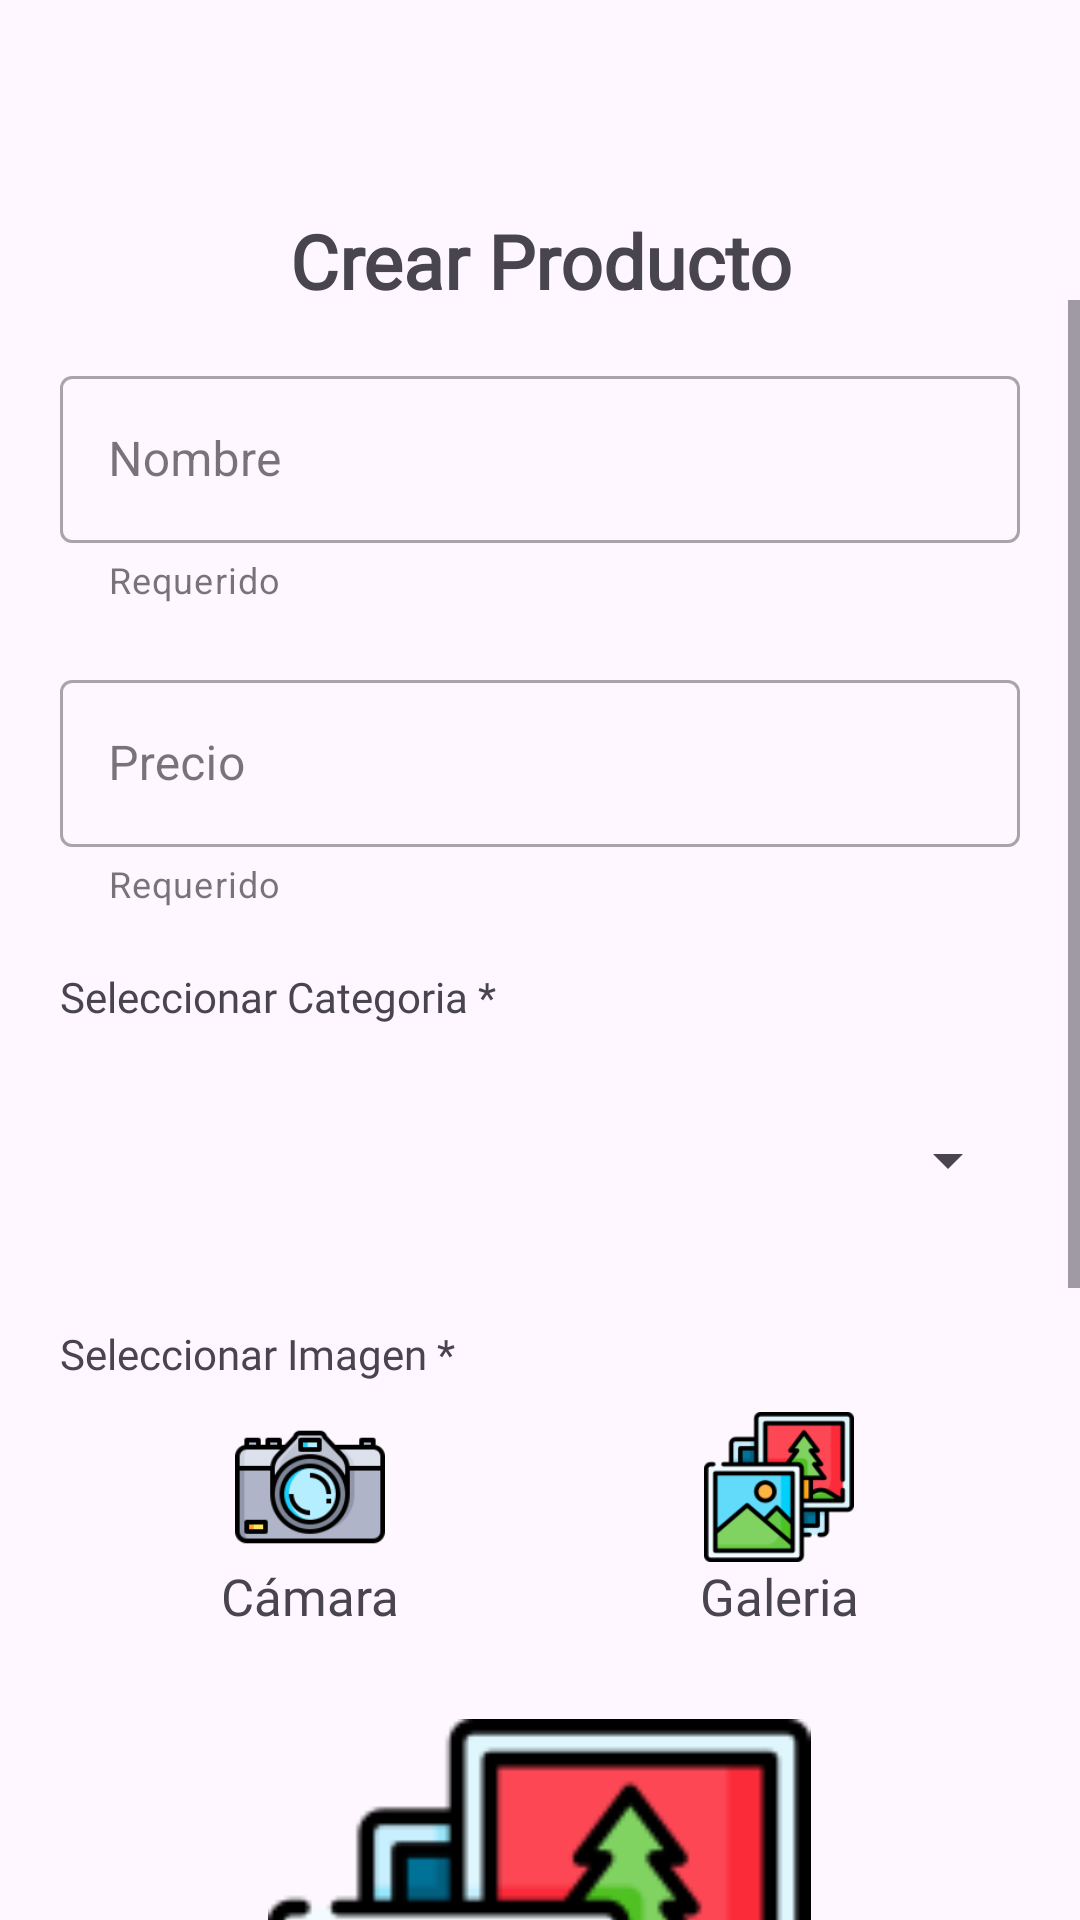

The Android layout XML behind this screen, and the referenced resources:
<!-- AndroidManifest.xml: application theme Theme.ControlInventarioLosOlivosMovil -->
<!-- res/layout/fragment_crear_productos.xml -->
<?xml version="1.0" encoding="utf-8"?>
<androidx.constraintlayout.widget.ConstraintLayout xmlns:android="http://schemas.android.com/apk/res/android"
    xmlns:tools="http://schemas.android.com/tools"
    android:layout_width="match_parent"
    android:layout_height="match_parent"
    xmlns:app="http://schemas.android.com/apk/res-auto"
    tools:context=".Fragments.CrearProductosFragment">

    <TextView
        android:id="@+id/textView2"
        android:layout_width="match_parent"
        android:layout_height="wrap_content"
        android:layout_marginTop="70dp"
        android:fontFamily="@font/aclonica"
        android:text="Crear Producto"
        android:textAlignment="center"
        android:textSize="25dp"
        android:textStyle="bold"
        app:layout_constraintEnd_toEndOf="parent"
        app:layout_constraintStart_toStartOf="parent"
        app:layout_constraintTop_toTopOf="parent" />

    <ScrollView
        android:layout_width="match_parent"
        android:layout_height="match_parent"
        android:layout_marginTop="100dp">

        <LinearLayout
            android:layout_width="match_parent"
            android:layout_height="wrap_content"
            android:layout_margin="20dp"
            android:orientation="vertical">

            <com.google.android.material.textfield.TextInputLayout
                style="@style/Widget.MaterialComponents.TextInputLayout.OutlinedBox"
                android:layout_width="match_parent"
                android:layout_height="wrap_content"
                android:hint="Nombre"
                app:helperText="Requerido"
                app:startIconDrawable="@drawable/ic_baseline_text_fields_24">

                <com.google.android.material.textfield.TextInputEditText
                    android:id="@+id/EditTextNombreProducto"
                    android:layout_width="match_parent"
                    android:layout_height="wrap_content"
                    android:inputType="text" />

            </com.google.android.material.textfield.TextInputLayout>

            <com.google.android.material.textfield.TextInputLayout
                style="@style/Widget.MaterialComponents.TextInputLayout.OutlinedBox"
                android:layout_width="match_parent"
                android:layout_height="wrap_content"
                android:layout_marginTop="20dp"
                android:hint="Precio"
                app:helperText="Requerido"
                app:startIconDrawable="@drawable/baseline_money">

                <com.google.android.material.textfield.TextInputEditText
                    android:id="@+id/EditTextPrecioProducto"
                    android:layout_width="match_parent"
                    android:layout_height="wrap_content"
                    android:inputType="number" />

            </com.google.android.material.textfield.TextInputLayout>

            <TextView
                android:layout_width="wrap_content"
                android:layout_height="wrap_content"
                android:text="Seleccionar Categoria *"
                android:layout_marginTop="20dp"
                android:fontFamily="@font/aclonica"/>

            <Spinner
                android:id="@+id/SpinnerCategoria"
                android:layout_width="match_parent"
                android:layout_height="70dp"
                android:layout_gravity="center"
                android:layout_marginTop="10sp"/>

            <TextView
                android:id="@+id/TextoCategoriaProducto"
                android:layout_width="0dp"
                android:layout_height="0dp"
                android:visibility="invisible"/>

            <TextView
                android:layout_width="wrap_content"
                android:layout_height="wrap_content"
                android:text="Seleccionar Imagen *"
                android:layout_marginTop="20dp"
                android:fontFamily="@font/aclonica"/>

            <LinearLayout
                android:layout_width="match_parent"
                android:layout_height="wrap_content"
                android:orientation="horizontal"
                android:layout_marginTop="10sp"
                android:gravity="center">

                <LinearLayout
                    android:id="@+id/Camara"
                    android:layout_width="wrap_content"
                    android:layout_height="wrap_content"
                    android:gravity="center"
                    android:layout_marginEnd="50sp"
                    android:orientation="vertical">

                    <ImageView
                        android:layout_width="50sp"
                        android:layout_height="50sp"
                        android:src="@drawable/camara"/>

                    <TextView
                        android:layout_width="wrap_content"
                        android:layout_height="wrap_content"
                        android:text="Cámara"
                        android:textSize="17sp"
                        android:fontFamily="@font/aclonica"/>

                </LinearLayout>

                <LinearLayout
                    android:id="@+id/Galeria"
                    android:layout_width="wrap_content"
                    android:layout_height="wrap_content"
                    android:gravity="center"
                    android:layout_marginStart="50sp"
                    android:orientation="vertical">

                    <ImageView
                        android:layout_width="50sp"
                        android:layout_height="50sp"
                        android:src="@drawable/galeria"/>

                    <TextView
                        android:layout_width="wrap_content"
                        android:layout_height="wrap_content"
                        android:text="Galeria"
                        android:textSize="17sp"
                        android:fontFamily="@font/aclonica"/>

                </LinearLayout>

            </LinearLayout>

            <ImageView
                android:id="@+id/ImagenSeleccionada"
                android:layout_width="181dp"
                android:layout_height="200sp"
                android:layout_gravity="center"
                android:layout_marginTop="20sp"
                android:src="@drawable/galeria" />

            <TextView
                android:id="@+id/AvisoSeleccionImagen"
                android:layout_width="match_parent"
                android:layout_height="wrap_content"
                android:text="Ninguna foto seleccionada"
                android:fontFamily="@font/aclonica"
                android:layout_marginTop="10dp"
                android:gravity="center"/>


            <Button
                android:id="@+id/SubirInformacion"
                android:layout_width="270dp"
                android:layout_height="wrap_content"
                android:layout_gravity="center"
                android:layout_marginTop="50sp"
                android:text="Crear Producto"
                android:textSize="20sp"
                android:textStyle="bold"
                android:fontFamily="@font/aclonica"
                android:background="@drawable/boton_redondear"
                android:backgroundTint="@color/marron"/>

            <TextView
                android:id="@+id/LinkImg"
                android:layout_width="0dp"
                android:layout_height="0dp"
                android:visibility="invisible"
                android:layout_marginTop="95dp"/>

        </LinearLayout>

    </ScrollView>

</androidx.constraintlayout.widget.ConstraintLayout>
<!-- resources referenced by this layout -->
<resources>
  <color name="marron">#804000</color>
  <!-- drawable boton_redondear (drawable) -->
  <?xml version="1.0" encoding="utf-8"?>
  <shape
      xmlns:android="http://schemas.android.com/apk/res/android"
      android:shape="rectangle">
      <solid android:color="@color/marron"/>
      <stroke android:color="@color/black" android:width="2dp"/>
      <corners android:radius="25dp"/>
  </shape>
  <!-- drawable camara: png bitmap (drawable, 8099 bytes) -->
  <!-- drawable galeria: png bitmap (drawable, 6662 bytes) -->
  <style name="Theme.ControlInventarioLosOlivosMovil" parent="Base.Theme.ControlInventarioLosOlivosMovil" />
  <color name="black">#FF000000</color>
  <style name="Base.Theme.ControlInventarioLosOlivosMovil" parent="Theme.Material3.DayNight.NoActionBar">
          <item name="colorPrimary">@color/marron_dark</item>
          <item name="colorPrimaryVariant">@color/marron</item>
          <item name="colorOnPrimary">@color/white</item>
          
          <item name="colorSecondary">@color/marron</item>
          <item name="colorSecondaryVariant">@color/marron</item>
          <item name="colorOnSecondary">@color/black</item>
          
          <item name="android:statusBarColor">?attr/colorPrimaryVariant</item>
          
      </style>
  <color name="marron_dark">#5c330a</color>
  <color name="white">#FFFFFFFF</color>
</resources>
